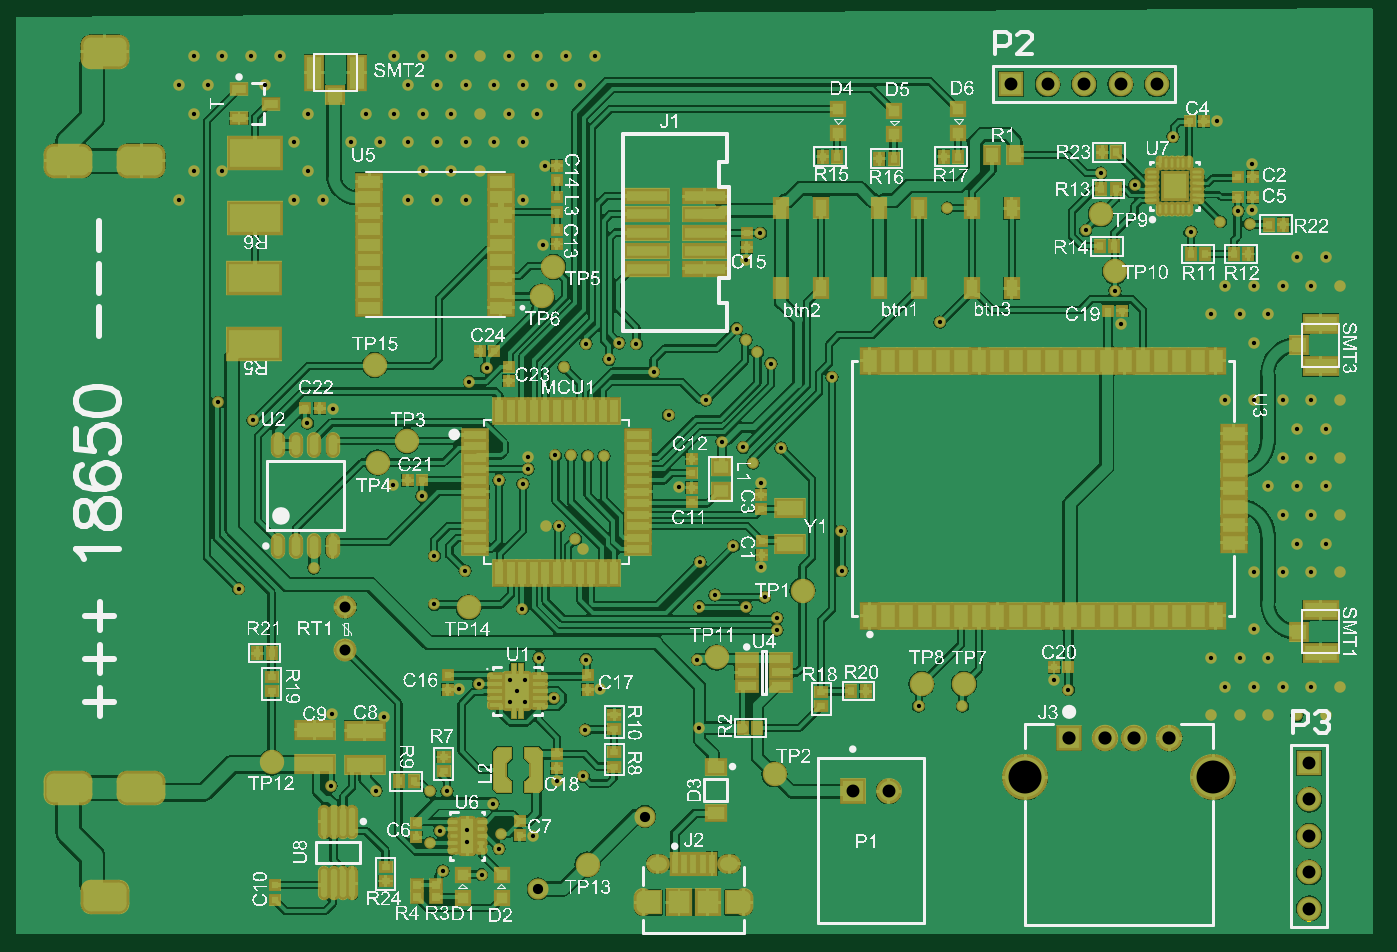
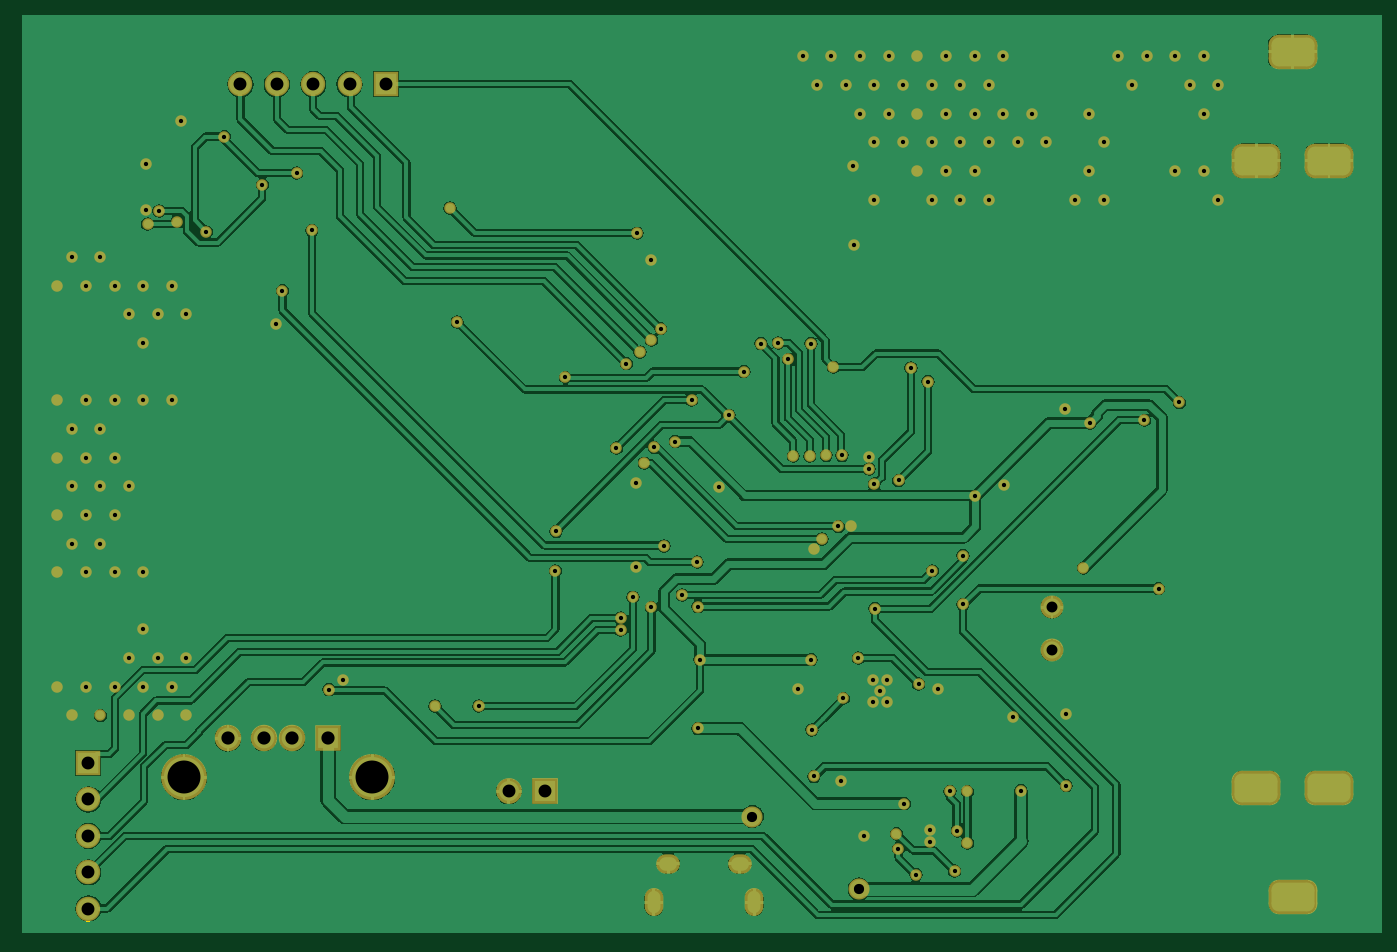
Circuit board: 8 layer files. Board 93.5 x 62.5 mm.
- drill: main_board-RoundHoles.TXT (3350 bytes)
- drill: main_board-SlotHoles.TXT (544 bytes)
- bottom_copper: main_board.GBL (65434 bytes)
- bottom_mask: main_board.GBS (6440 bytes)
- outline: main_board.GKO (268 bytes)
- top_copper: main_board.GTL (135580 bytes)
- top_silk: main_board.GTO (655017 bytes)
- top_mask: main_board.GTS (20215 bytes)

=== drill: main_board-RoundHoles.TXT ===
M48
;Layer_Color=9474304
;FILE_FORMAT=2:5
INCH,LZ
;TYPE=PLATED
T1F00S00C0.01181
T5F00S00C0.02800
T6F00S00C0.03000
T7F00S00C0.03543
T8F00S00C0.03622
T9F00S00C0.09055
%
T01
X0183465Y0138189
X0195866Y0136811
X021063Y0136614
X0215354
X0213386Y0125787
X021063Y0122441
X0220866Y0122772
Y0126047
X0230118Y0125
X0229577Y0120866
X0224803Y0113779
X0214173Y0114764
X0227953Y0133268
X0238976Y0124409
X0245472Y0139567
X0252756Y0140748
X0253346Y0153543
X0284646Y0153937
X0344882Y0160039
X035689
X0382087Y0167126
X0386024Y0164567
X0429134Y0165354
X0437008
X0444936Y0165408
X0452756Y0165354
X046063
X0456693Y015748
X0448819
X0440945
X0433071
X0425197
Y0173228
X0433071
X0440945
X0437008Y0181103
Y0196851
X0444882
X0452756
X046063
X0456693Y0204725
X0448819
X0452756Y0212598
X046063
X0456693Y0220473
X0448819
X0440945
X0444882Y0228347
X0452756
X046063
X0456693Y0236221
X0448819
X0452756Y0244095
X046063
X0444882
X0437008
X0429134
X0437008Y0259843
X0440945Y0267717
X0433071
X0425197
X0429134Y0275591
X0437008
X0444882
X0452756
X046063
X0456693Y0283465
X0448819
X0435827Y029252
X0436417Y0296457
X0432677Y0296063
X0427756Y029311
X0419685Y0290354
X0404331Y0303346
X0394882Y0306496
X0390748Y0290748
X0398819Y0274213
X0400591Y0265158
X0350787Y0265551
X0352756Y029685
X0321063Y0250394
X0323622Y0208071
X0323819Y0197244
X0444882Y0212598
X0436417Y0309055
X0301378Y0289961
X0297441Y0282677
X0294882Y0263779
X0297441Y026063
X030059Y0257283
X0304331Y0254134
X0307087Y0230906
X0296654Y0231102
X029941Y0226772
X0301575Y0221457
X0290896Y0232726
X0286417Y0244094
X0276181Y0239961
X0272047Y0251969
X0267323Y0259646
X0262598Y0259842
X0259842Y0255315
X0253543Y0259646
X0247441Y025315
X0226181Y0252953
X0221457Y0249213
X0229528Y0222047
X0236221Y0221063
X0237598Y0225197
Y0228543
X0245079Y0228937
X024941
X0253937Y022874
X0258465
X0278937Y0220276
X0284842Y0199606
X0284646Y0187402
X0288976Y0190551
X0297441Y0187205
X0302559Y0189961
X0305906Y0184252
Y0180905
X0301575Y0198228
X0293996Y0204035
X0284055Y0172835
X0253543
X0257283Y0164764
X0244685Y0162205
X0236614Y0161221
X0232677
X0234646Y0164173
X0232677Y0167126
X0236614
X0240551Y0173228
X0236024Y0186811
X0211811Y0187992
Y0201378
X0220276Y0197244
X0208465Y0217717
X0200591Y0220669
X0183858Y0241732
X0176969Y0237795
X0162008Y0238583
X0158071Y0192323
X017874Y0198031
X0183661Y0157874
X0198085Y0157033
X0218701Y0164764
X0224016Y0166142
X024252Y0209449
X0246063
X025059Y0205906
X0252756Y020315
X0241732Y0286811
X0236221Y0299213
X0242126Y0308465
X022441Y0307087
X0216536
X0208662
X0212598Y0299213
X0220473
X0204725
X0181103
X0173228
X0177165Y0307087
X0153543
X0145669
X0141732Y0299213
X0152362Y0243504
X0145669Y0322835
X0149606Y0330709
X0141732
X0145669Y0338583
X0153543
X0161417
X0169291
X0165354Y0330709
X0177165Y0322835
X0173228Y0314961
X0188977
X0196851
X0204725
X0212598
X0220473
X0228347
X0236221
X0240158Y0322835
X0232284
X022441
X0216536
X0208662
X0200787
X0192913
X0204725Y0330709
X0212598
X0220473
X0228347
X0236221
X0244095
X0251969
X0255906Y0338583
X0248032
X0240158
X0232284
X022441
X0216536
X0208662
X0200787
X0414764Y0316535
X0426772Y0320669
T05
X0240354Y0109843
X0269685Y0129724
T06
X0187402Y0175394
Y0187205
T07
X0326772Y0136614
X0336614
X0452165Y0134409
Y0124409
Y0114409
Y0104409
Y0144409
X0410354Y0330906
X0400354
X0390354
X0380354
X0370354
T08
X0386221Y0151157
X0396063
X0403937
X0413779
T09
X0374134Y0140488
X0425866
M30

=== drill: main_board-SlotHoles.TXT ===
M48
;Layer_Color=9474304
;FILE_FORMAT=2:5
INCH,LZ
;TYPE=PLATED
T2F00S00C0.01968
T3F00S00C0.02165
T4F00S00C0.02756
%
G90
G05
T02
G00X0269202Y0104823
M15
G01Y0107382
M16
G00X0296761Y0104823
M15
G01Y0107382
M16
T03
G00X0273729Y0116732
M15
G01X0272548
M16
G00X0293414Y0116732
M15
G01X0292233
M16
T04
G00X0123071Y0107598
M15
G01X0119528
M16
G00X0113071Y0137598
M15
G01X0109528
M16
G00X0133071Y0137598
M15
G01X0129528
M16
G00X0129528Y0309882
M15
G01X0133071
M16
G00X0109528Y0309882
M15
G01X0113071
M16
G00X0119528Y0339882
M15
G01X0123071
M16
M17
M30

=== bottom_copper: main_board.GBL (65434 bytes, source omitted) ===
=== bottom_mask: main_board.GBS (6440 bytes, source omitted) ===
=== outline: main_board.GKO ===
G04*
G04 #@! TF.GenerationSoftware,Altium Limited,Altium Designer,20.0.13 (296)*
G04*
G04 Layer_Color=16711935*
%FSLAX25Y25*%
%MOIN*%
G70*
G01*
G75*
%ADD17C,0.01000*%
D17*
X100394Y100394D02*
Y346457D01*
Y100394D02*
X468504D01*
Y346457D01*
X100394D02*
X468504D01*
M02*

=== top_copper: main_board.GTL (135580 bytes, source omitted) ===
=== top_silk: main_board.GTO (655017 bytes, source omitted) ===
=== top_mask: main_board.GTS (20215 bytes, source omitted) ===
